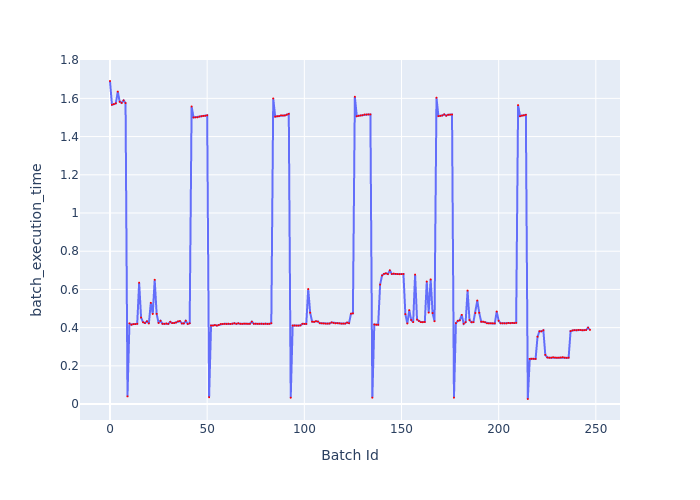

Data behind this chart, as committed beside it:
Batch Id, batch_execution_time
0, 1.691
1, 1.566
2, 1.57
3, 1.574
4, 1.635
5, 1.582
6, 1.576
7, 1.589
8, 1.576
9, 0.04026
10, 0.4224
11, 0.4154
12, 0.4184
13, 0.4186
14, 0.4202
15, 0.6353
16, 0.4529
17, 0.4285
18, 0.4241
19, 0.4334
20, 0.4221
21, 0.5299
22, 0.4719
23, 0.6506
24, 0.4722
25, 0.4245
26, 0.4359
27, 0.4203
28, 0.4197
29, 0.4218
30, 0.4196
31, 0.4305
32, 0.4239
33, 0.4244
34, 0.427
35, 0.4332
36, 0.4344
37, 0.422
38, 0.4221
39, 0.436
40, 0.4192
41, 0.423
42, 1.557
43, 1.5
44, 1.501
45, 1.501
46, 1.505
47, 1.506
48, 1.508
49, 1.509
50, 1.511
51, 0.03569
52, 0.4109
53, 0.4111
54, 0.4134
55, 0.4108
56, 0.4142
57, 0.4191
58, 0.4194
59, 0.4201
... 188 more rows
